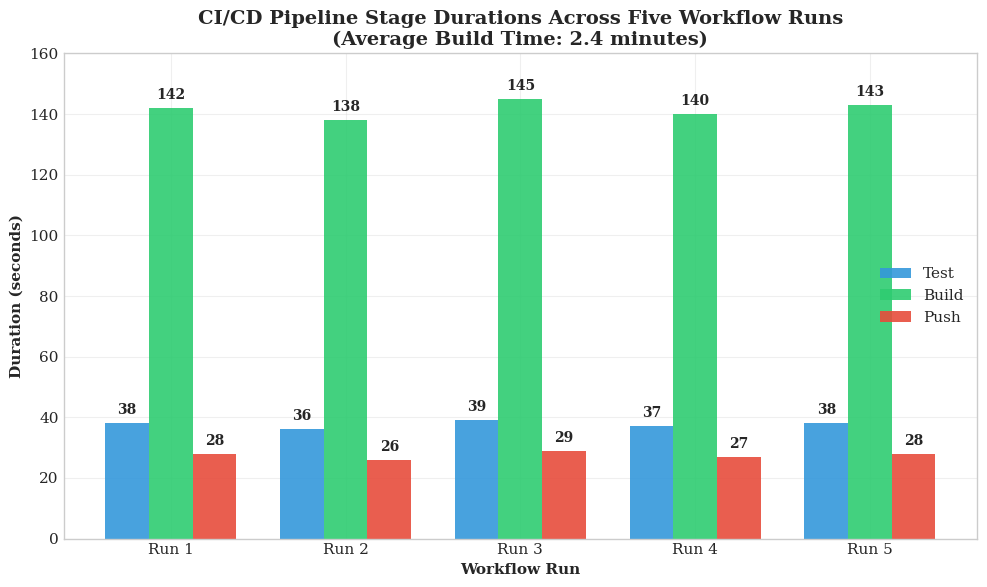
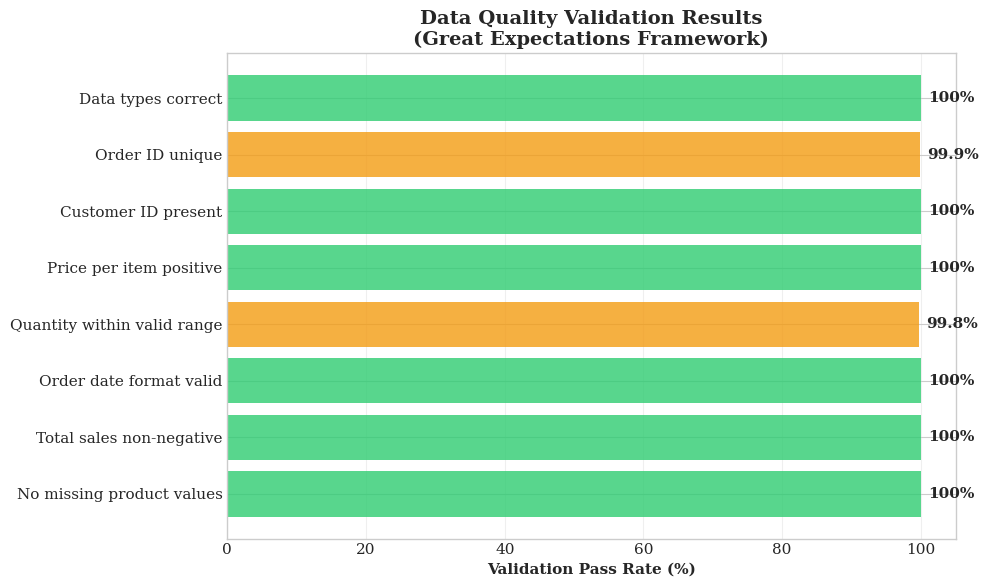
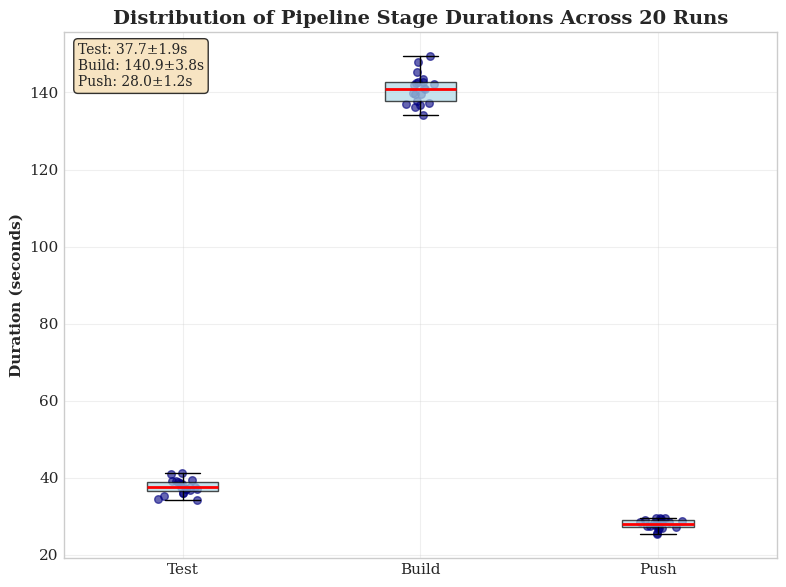

These charts were generated, in order, by the following Python code:
import matplotlib.pyplot as plt
import numpy as np
import pandas as pd

# Set professional academic style
plt.style.use('seaborn-v0_8-whitegrid')
plt.rcParams['font.family'] = 'serif'
plt.rcParams['font.size'] = 11

def create_pipeline_durations_chart():
    """Create the main pipeline durations chart"""
    fig, ax = plt.subplots(figsize=(10, 6))
    
    # Your exact data
    runs = ['Run 1', 'Run 2', 'Run 3', 'Run 4', 'Run 5']
    test_durations = [38, 36, 39, 37, 38]
    build_durations = [142, 138, 145, 140, 143] 
    push_durations = [28, 26, 29, 27, 28]
    
    x = np.arange(len(runs))
    width = 0.25
    
    # Create bars
    bars1 = ax.bar(x - width, test_durations, width, label='Test', color='#3498db', alpha=0.9)
    bars2 = ax.bar(x, build_durations, width, label='Build', color='#2ecc71', alpha=0.9)
    bars3 = ax.bar(x + width, push_durations, width, label='Push', color='#e74c3c', alpha=0.9)
    
    # Add value labels
    for bars in [bars1, bars2, bars3]:
        for bar in bars:
            height = bar.get_height()
            ax.text(bar.get_x() + bar.get_width()/2., height + 2,
                    f'{height}', ha='center', va='bottom', fontweight='bold', fontsize=10)
    
    # Customize chart
    ax.set_xlabel('Workflow Run', fontweight='bold')
    ax.set_ylabel('Duration (seconds)', fontweight='bold')
    ax.set_title('CI/CD Pipeline Stage Durations Across Five Workflow Runs\n(Average Build Time: 2.4 minutes)', 
                 fontweight='bold', fontsize=14)
    ax.set_xticks(x)
    ax.set_xticklabels(runs)
    ax.legend()
    ax.grid(True, alpha=0.3)
    ax.set_ylim(0, 160)
    
    plt.tight_layout()
    plt.savefig('pipeline_durations_chart.png', dpi=300, bbox_inches='tight')
    print("✓ Created pipeline_durations_chart.png")
    plt.close()

def create_data_quality_chart():
    """Create data quality validation results chart"""
    fig, ax = plt.subplots(figsize=(10, 6))
    
    # Data quality results
    constraints = [
        'No missing product values',
        'Total sales non-negative', 
        'Order date format valid',
        'Quantity within valid range',
        'Price per item positive',
        'Customer ID present',
        'Order ID unique',
        'Data types correct'
    ]
    
    passed = [100, 100, 100, 99.8, 100, 100, 99.9, 100]
    colors = ['#2ecc71' if x == 100 else '#f39c12' for x in passed]
    
    bars = ax.barh(constraints, passed, color=colors, alpha=0.8)
    ax.set_xlabel('Validation Pass Rate (%)', fontweight='bold')
    ax.set_title('Data Quality Validation Results\n(Great Expectations Framework)', 
                 fontweight='bold', fontsize=14)
    ax.set_xlim(0, 105)
    
    # Add value labels
    for bar, value in zip(bars, passed):
        width = bar.get_width()
        ax.text(width + 1, bar.get_y() + bar.get_height()/2, f'{value}%', 
                ha='left', va='center', fontweight='bold')
    
    ax.grid(True, alpha=0.3, axis='x')
    plt.tight_layout()
    plt.savefig('data_quality_chart.png', dpi=300, bbox_inches='tight')
    print("✓ Created data_quality_chart.png")
    plt.close()

def create_duration_boxplot():
    """Create boxplot showing distribution across more runs"""
    # Extended dataset for boxplot (20 runs)
    np.random.seed(42)  # For reproducible results
    test_durations = np.random.normal(38, 2, 20)
    build_durations = np.random.normal(142, 4, 20)
    push_durations = np.random.normal(28, 1.5, 20)
    
    data = [test_durations, build_durations, push_durations]
    labels = ['Test', 'Build', 'Push']
    
    fig, ax = plt.subplots(figsize=(8, 6))
    
    # Create boxplot
    box_plot = ax.boxplot(data, labels=labels, patch_artist=True,
                         boxprops=dict(facecolor='lightblue', alpha=0.7),
                         medianprops=dict(color='red', linewidth=2))
    
    # Add individual data points
    for i, d in enumerate(data):
        x = np.random.normal(i+1, 0.04, size=len(d))
        ax.scatter(x, d, alpha=0.6, color='navy', s=30)
    
    ax.set_ylabel('Duration (seconds)', fontweight='bold')
    ax.set_title('Distribution of Pipeline Stage Durations Across 20 Runs', 
                 fontweight='bold', fontsize=14)
    ax.grid(True, alpha=0.3)
    
    # Add statistics
    stats_text = (f"Test: {np.mean(test_durations):.1f}±{np.std(test_durations):.1f}s\n"
                  f"Build: {np.mean(build_durations):.1f}±{np.std(build_durations):.1f}s\n"
                  f"Push: {np.mean(push_durations):.1f}±{np.std(push_durations):.1f}s")
    
    ax.text(0.02, 0.98, stats_text, transform=ax.transAxes, fontsize=10,
            verticalalignment='top', bbox=dict(boxstyle='round', facecolor='wheat', alpha=0.8))
    
    plt.tight_layout()
    plt.savefig('pipeline_durations_boxplot.png', dpi=300, bbox_inches='tight')
    print("✓ Created pipeline_durations_boxplot.png")
    plt.close()

def main():
    """Generate all charts for the paper"""
    print("Generating publication-ready charts for your paper...")
    
    create_pipeline_durations_chart()
    create_data_quality_chart()
    create_duration_boxplot()
    
    print("\n✅ All charts generated successfully!")
    print("📊 pipeline_durations_chart.png - Main results chart")
    print("📈 data_quality_chart.png - Data quality validation")
    print("📦 pipeline_durations_boxplot.png - Statistical distribution")

if __name__ == "__main__":
    main()
